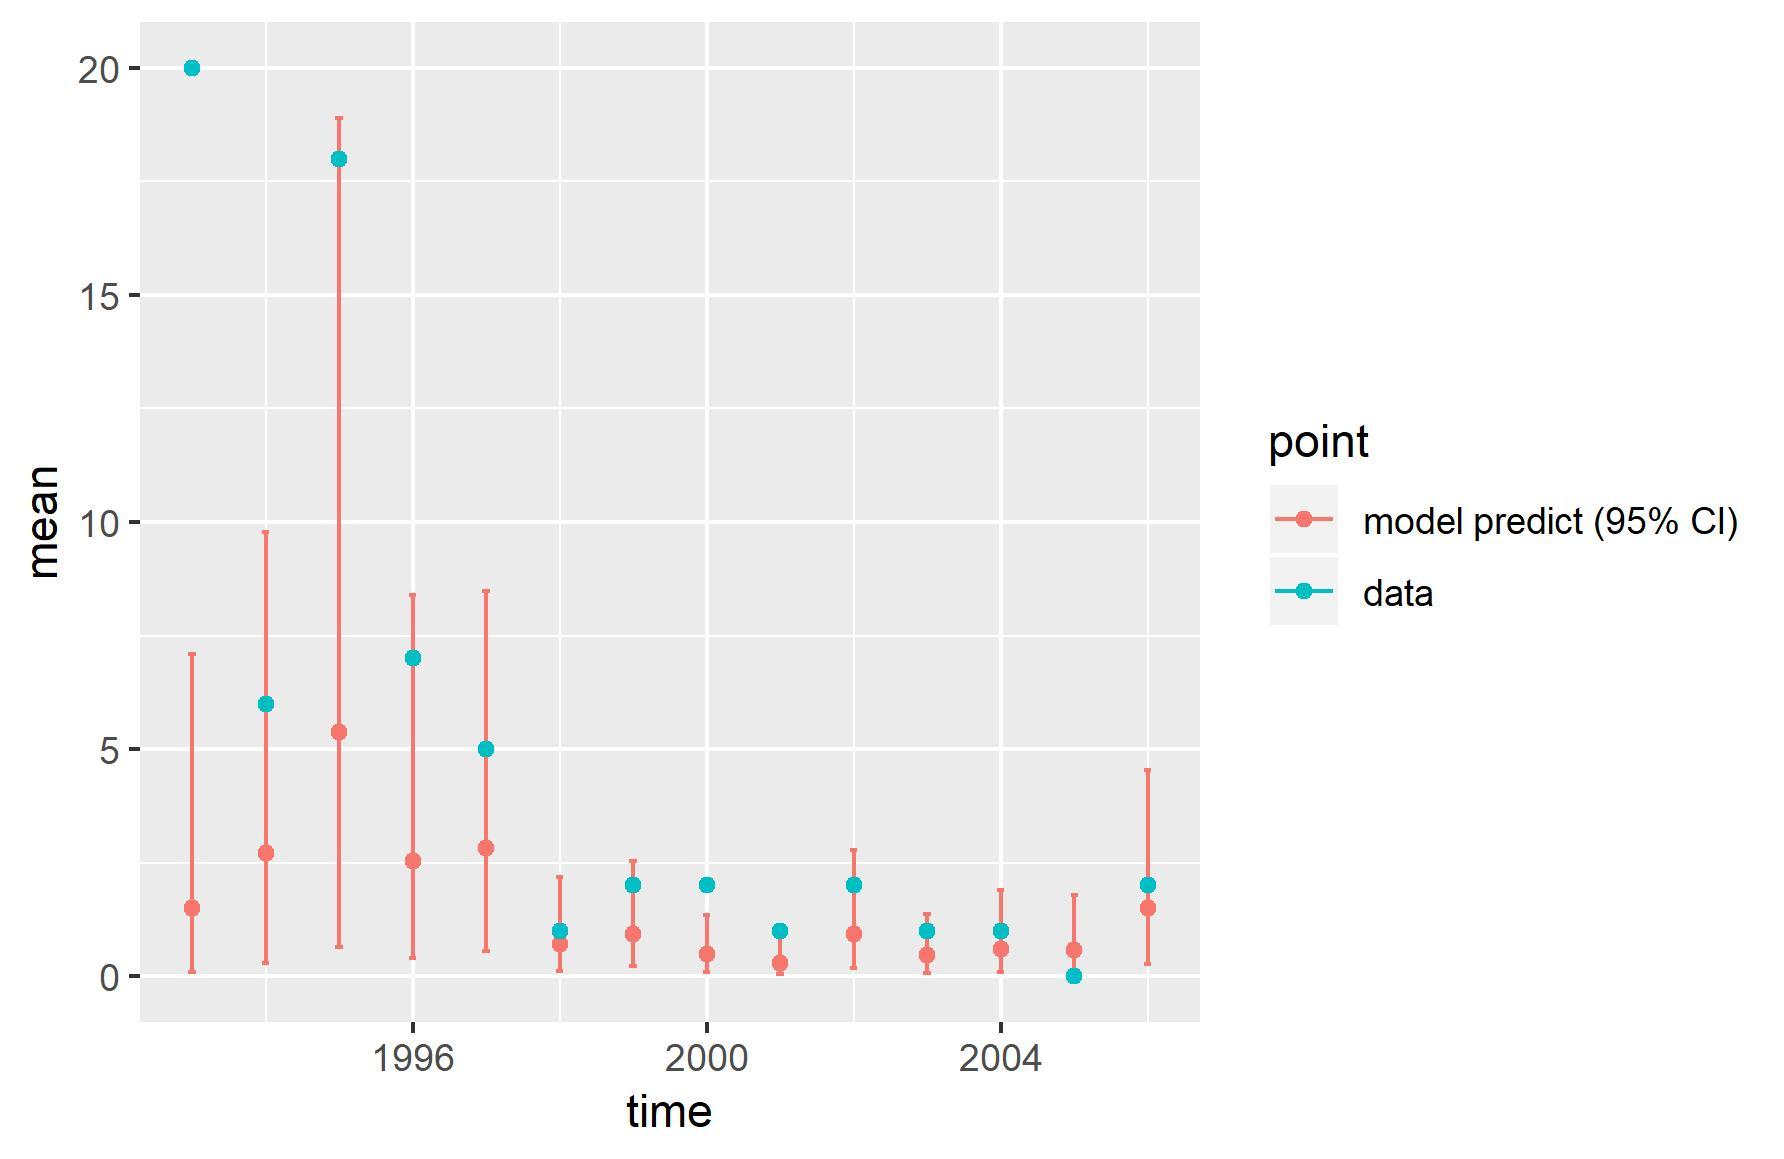

The table this chart was drawn from, first rows:
, point, mean, low, high, time
1, model predict (95% CI), 1.507, 0.08752, 7.099, 1993
2, model predict (95% CI), 2.724, 0.2838, 9.77, 1994
3, model predict (95% CI), 5.378, 0.6375, 18.89, 1995
4, model predict (95% CI), 2.529, 0.412, 8.387, 1996
5, model predict (95% CI), 2.817, 0.5529, 8.488, 1997
6, model predict (95% CI), 0.7033, 0.1066, 2.188, 1998
7, model predict (95% CI), 0.9294, 0.2156, 2.531, 1999
8, model predict (95% CI), 0.4853, 0.0981, 1.355, 2000
9, model predict (95% CI), 0.2992, 0.0481, 0.901, 2001
10, model predict (95% CI), 0.9412, 0.1856, 2.787, 2002
11, model predict (95% CI), 0.4607, 0.07495, 1.366, 2003
12, model predict (95% CI), 0.5914, 0.09093, 1.89, 2004
13, model predict (95% CI), 0.5812, 0.0968, 1.795, 2005
14, model predict (95% CI), 1.506, 0.2734, 4.535, 2006
X1993, data, 20, 20, 20, 1993
X1994, data, 6, 6, 6, 1994
X1995, data, 18, 18, 18, 1995
X1996, data, 7, 7, 7, 1996
X1997, data, 5, 5, 5, 1997
X1998, data, 1, 1, 1, 1998
X1999, data, 2, 2, 2, 1999
X2000, data, 2, 2, 2, 2000
X2001, data, 1, 1, 1, 2001
X2002, data, 2, 2, 2, 2002
X2003, data, 1, 1, 1, 2003
X2004, data, 1, 1, 1, 2004
X2005, data, 0, 0, 0, 2005
X2006, data, 2, 2, 2, 2006
